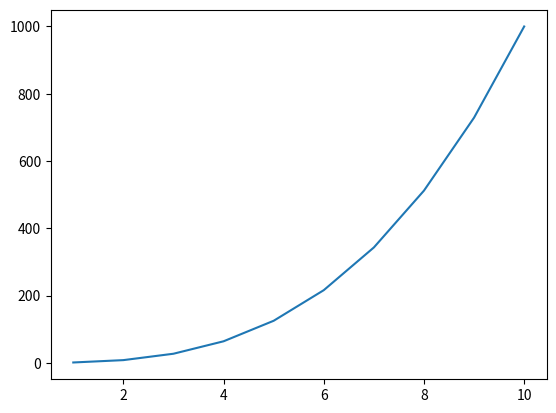

The script that saved this image:
# Line plot creation by passing 2 ndarrays
import matplotlib.pyplot as myplt
import numpy as mynp
x_axis = mynp.arange(1,11)
y_axis = x_axis**3
myplt.plot(x_axis,y_axis) #(1,1),(2,8),(3,27)
myplt.show()